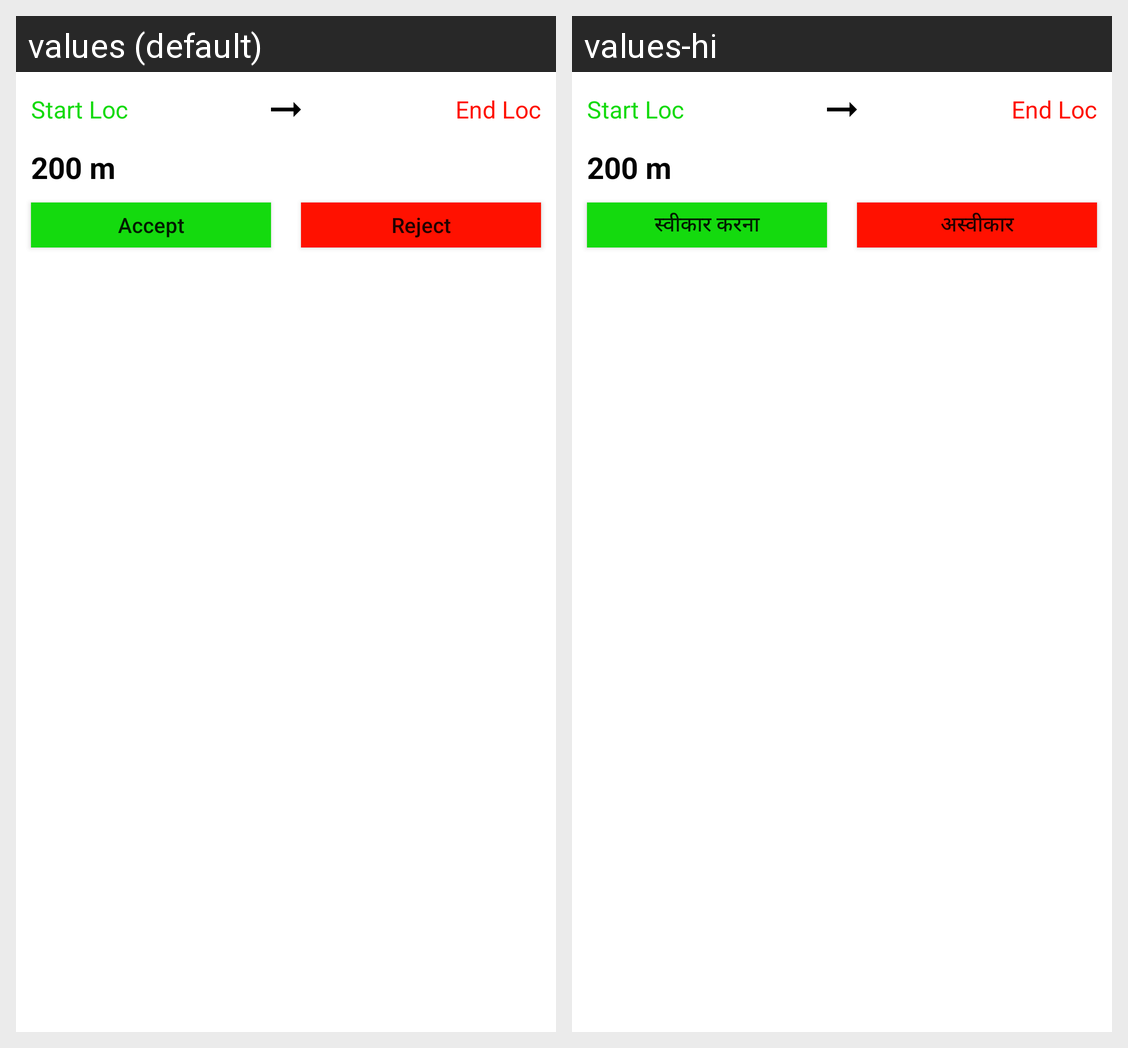

For this localized Android screen grid, give each drawn string resource with its value in every locale shown.
Android screen res/layout/req_eriksha.xml rendered under 2 locales, left to right: values (default), values-hi. Device: Nexus 5 (rendered at 1080×1920; each locale shown at half size, 540×960, under a caption strip naming it); theme Theme.ERikshaDriver.
Strings drawn on this screen, with the default value and each locale's value (text and hints the layout hard-codes, and strings that could not be matched under every locale, appear in the picture but are not listed):

accept
  values: Accept
  values-hi: स्वीकार करना

reject
  values: Reject
  values-hi: अस्वीकार
